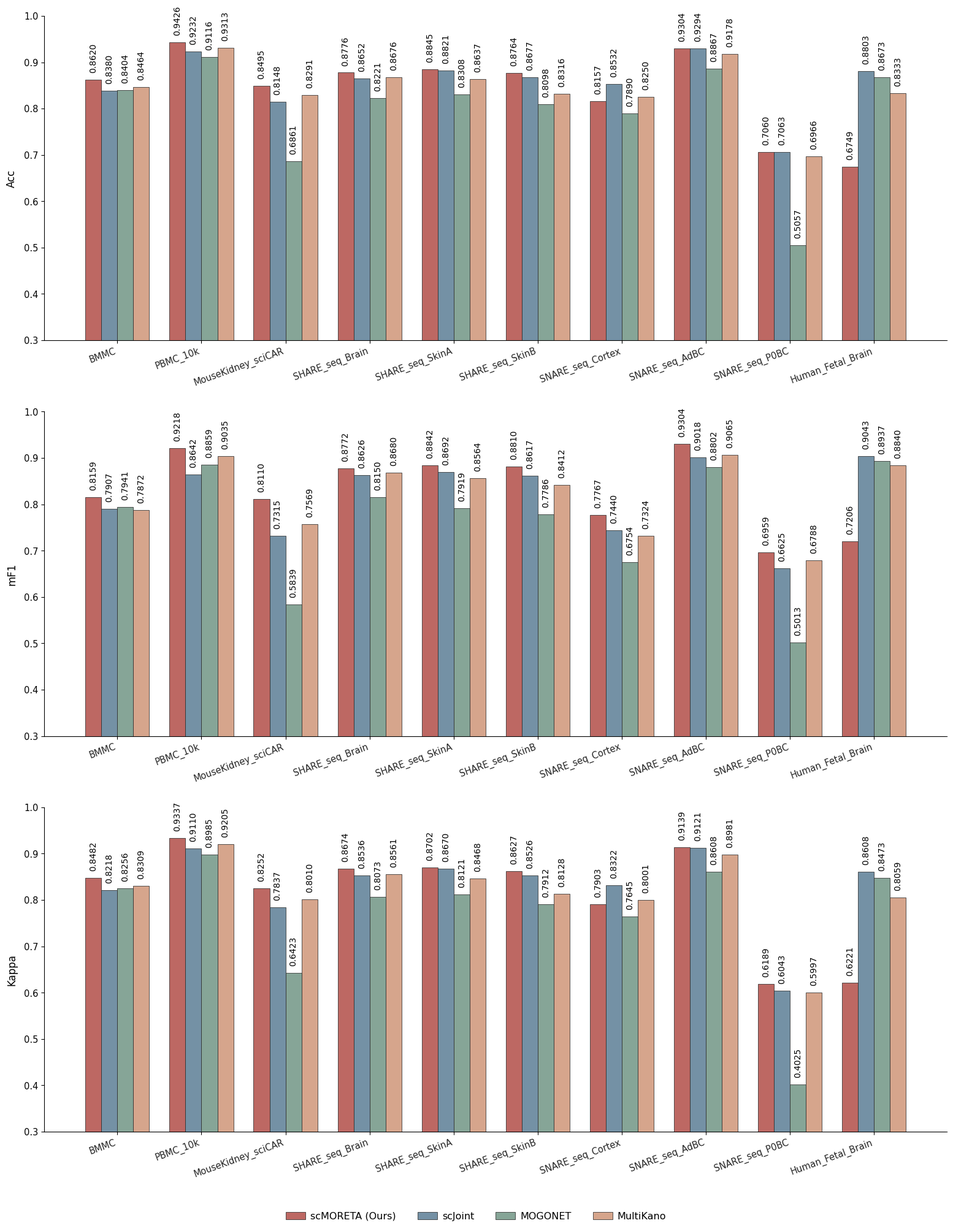

Write the Python code that produced this figure.
import matplotlib.pyplot as plt
import numpy as np

datasets = [
    'BMMC', 'PBMC_10k', 'MouseKidney_sciCAR', 'SHARE_seq_Brain', 'SHARE_seq_SkinA', 
    'SHARE_seq_SkinB', 'SNARE_seq_Cortex', 'SNARE_seq_AdBC', 'SNARE_seq_P0BC', 'Human_Fetal_Brain'
]

methods = ['scMORETA (Ours)', 'scJoint', 'MOGONET', 'MultiKano']

acc_data = {
    'scMORETA (Ours)': [0.8620, 0.9426, 0.8495, 0.8776, 0.8845, 0.8764, 0.8157, 0.9304, 0.7060, 0.6749],
    'scJoint':         [0.8380, 0.9232, 0.8148, 0.8652, 0.8821, 0.8677, 0.8532, 0.9294, 0.7063, 0.8803],
    'MOGONET':         [0.8404, 0.9116, 0.6861, 0.8221, 0.8308, 0.8098, 0.7890, 0.8867, 0.5057, 0.8673],
    'MultiKano':       [0.8464, 0.9313, 0.8291, 0.8676, 0.8637, 0.8316, 0.8250, 0.9178, 0.6966, 0.8333]
}

f1_data = {
    'scMORETA (Ours)': [0.8159, 0.9218, 0.8110, 0.8772, 0.8842, 0.8810, 0.7767, 0.9304, 0.6959, 0.7206],
    'scJoint':         [0.7907, 0.8642, 0.7315, 0.8626, 0.8692, 0.8617, 0.7440, 0.9018, 0.6625, 0.9043],
    'MOGONET':         [0.7941, 0.8859, 0.5839, 0.8150, 0.7919, 0.7786, 0.6754, 0.8802, 0.5013, 0.8937],
    'MultiKano':       [0.7872, 0.9035, 0.7569, 0.8680, 0.8564, 0.8412, 0.7324, 0.9065, 0.6788, 0.8840]
}

kappa_data = {
    'scMORETA (Ours)': [0.8482, 0.9337, 0.8252, 0.8674, 0.8702, 0.8627, 0.7903, 0.9139, 0.6189, 0.6221],
    'scJoint':         [0.8218, 0.9110, 0.7837, 0.8536, 0.8670, 0.8526, 0.8322, 0.9121, 0.6043, 0.8608],
    'MOGONET':         [0.8256, 0.8985, 0.6423, 0.8073, 0.8121, 0.7912, 0.7645, 0.8608, 0.4025, 0.8473],
    'MultiKano':       [0.8309, 0.9205, 0.8010, 0.8561, 0.8468, 0.8128, 0.8001, 0.8981, 0.5997, 0.8059]
}

morandi_colors = [
    '#B85B56',
    '#68889E',
    '#7C9D8E',
    '#D39E82'
]

plt.rcParams['font.family'] = 'DejaVu Sans'
plt.rcParams['font.size'] = 11

fig, axes = plt.subplots(3, 1, figsize=(16, 20))

metrics_list = [
    ('Acc', acc_data),
    ('mF1', f1_data),
    ('Kappa', kappa_data)
]

x = np.arange(len(datasets))
width = 0.19

for ax_idx, (y_label, data_dict) in enumerate(metrics_list):
    ax = axes[ax_idx]
    
    for m_idx, method in enumerate(methods):
        offset = (m_idx - 1.5) * width 
        values = data_dict[method]
        
        bars = ax.bar(
            x + offset, values, width, 
            label=method, 
            color=morandi_colors[m_idx], 
            edgecolor='#2b2b2b', 
            linewidth=0.6, 
            alpha=0.92,
            zorder=3
        )
        
        for bar, val in zip(bars, values):
            x_pos = bar.get_x() + bar.get_width() / 2.0
            y_pos = val + 0.015
            ax.text(
                x_pos, y_pos, f"{val:.4f}", 
                rotation=90, 
                ha='center', va='bottom',
                fontsize=10, 
                color='#000000',
                zorder=5
            )
            
    ax.set_ylim(0.5, 1.)
    ax.set_yticks([0.3, 0.4, 0.5, 0.6, 0.7, 0.8, 0.9, 1.0])
    ax.set_yticklabels(['0.3','0.4','0.5', '0.6', '0.7', '0.8', '0.9', '1.0'], fontsize=10.5)
    ax.set_ylabel(y_label, fontsize=12, labelpad=8)
    
    ax.set_xticks(x)
    ax.set_xticklabels(datasets, rotation=20, ha='right', fontsize=10.5, color='#222222')
    
    ax.spines['top'].set_visible(False)
    ax.spines['right'].set_visible(False)
    ax.spines['left'].set_linewidth(0.8)
    ax.spines['bottom'].set_linewidth(0.8)

handles, labels = axes[0].get_legend_handles_labels()
fig.legend(
    handles, labels, 
    loc='lower center', 
    bbox_to_anchor=(0.5, -0.02), 
    ncol=4, 
    frameon=False, 
    fontsize=11.5,
    handletextpad=0.5,
    columnspacing=2.2
)

plt.subplots_adjust(top=0.97, bottom=0.06, left=0.06, right=0.98, hspace=0.22)

plt.savefig("figure3.png", dpi=300, bbox_inches='tight')
plt.savefig("figure3.svg", dpi=300, bbox_inches='tight') 
plt.show()
